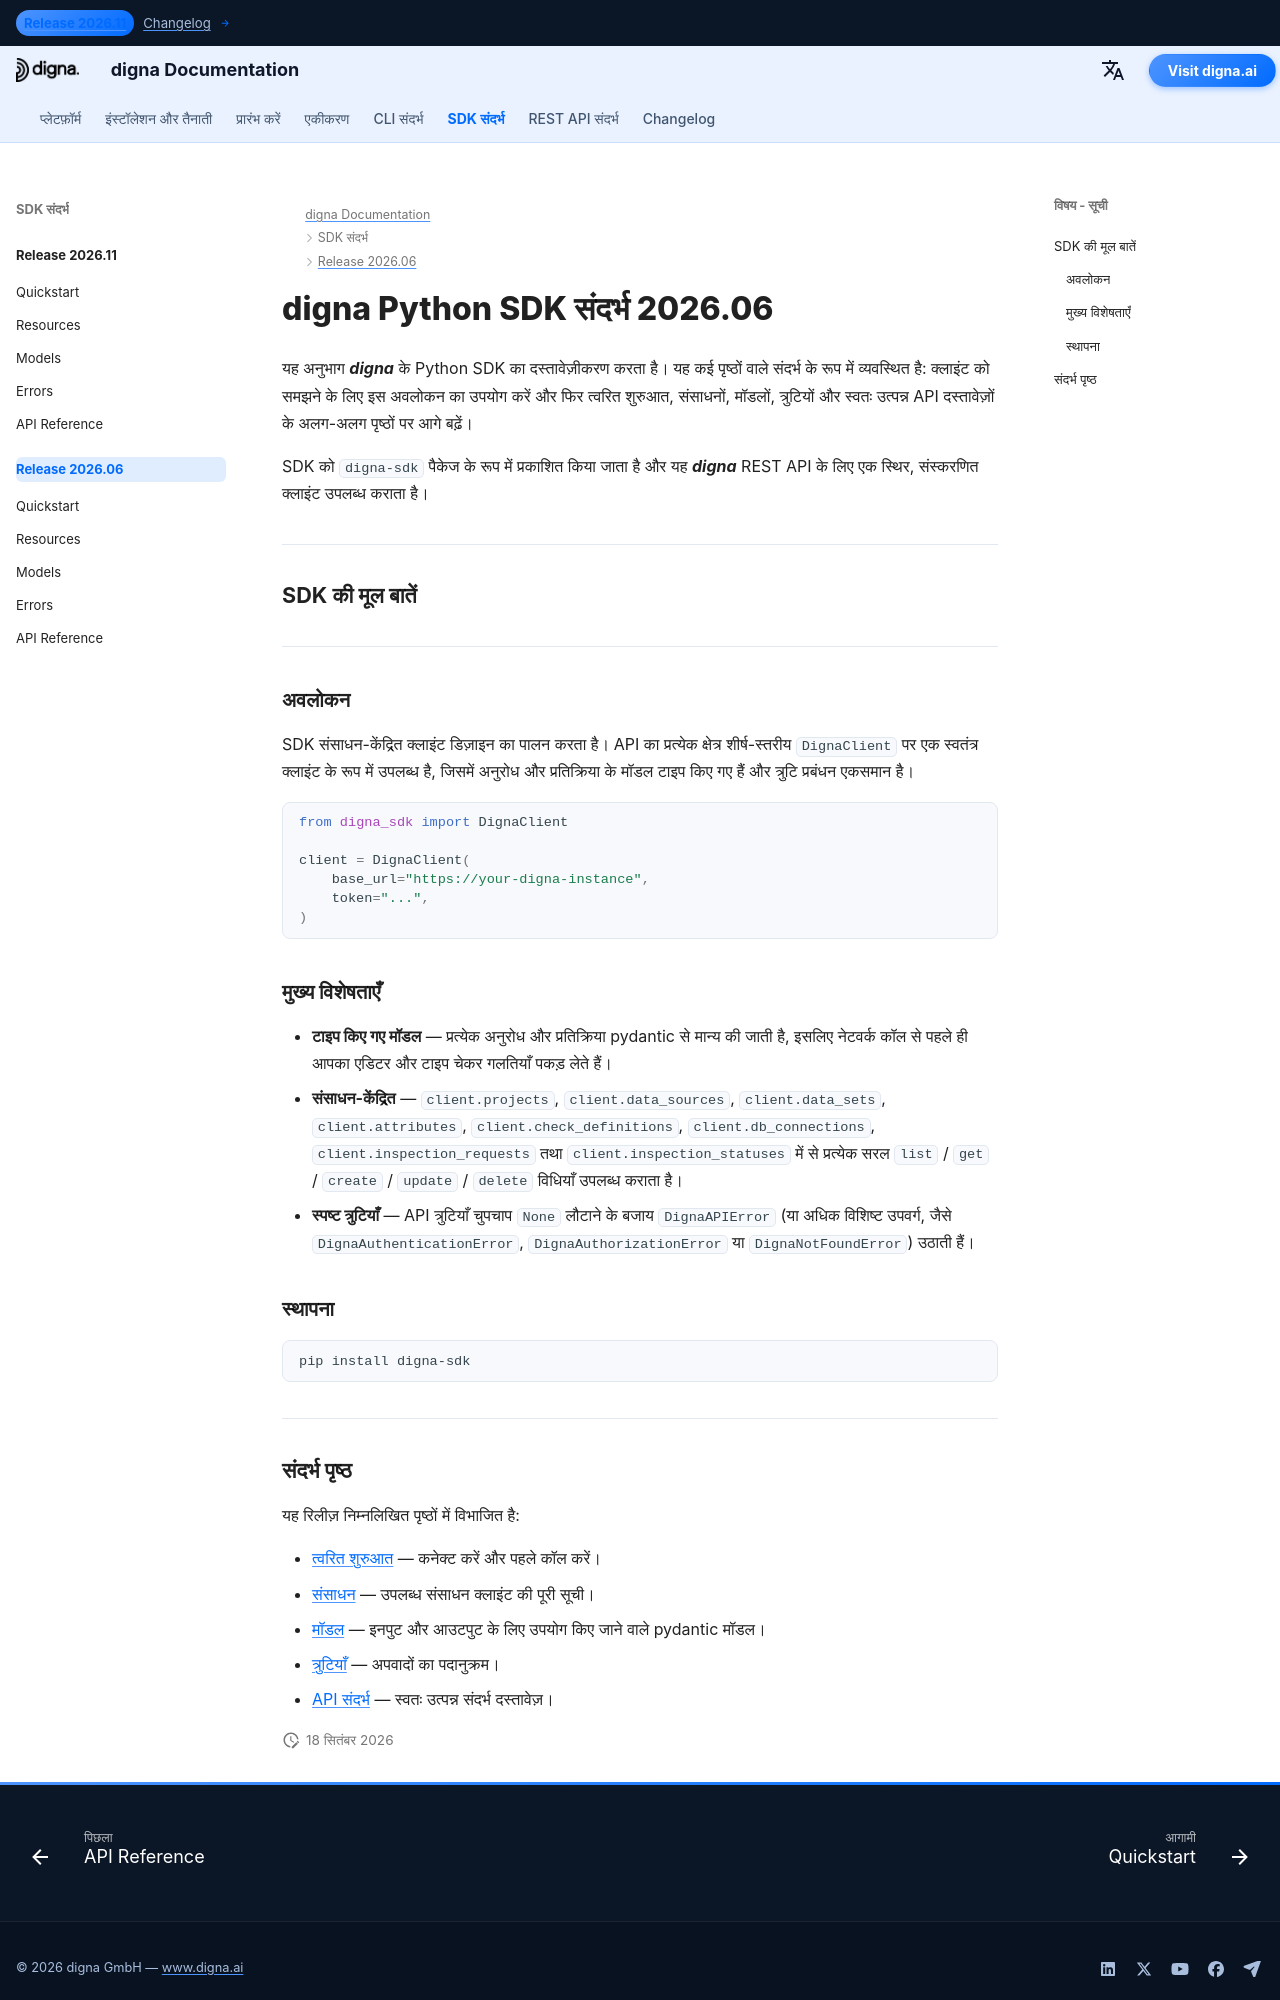

repository: dignaai/digna-docs · page: hi/sdk/Release 2026.06/index.html · generator: mkdocs

---
title: digna Python SDK संदर्भ 2026.06 | digna दस्तावेज़ीकरण
description: digna Python SDK रिलीज़ 2026.06 के लिए संपूर्ण संदर्भ
image: /assets/logo_square.png
---

# digna Python SDK संदर्भ 2026.06

यह अनुभाग ***digna*** के Python SDK का दस्तावेज़ीकरण करता है। यह कई पृष्ठों वाले संदर्भ के रूप में व्यवस्थित है: क्लाइंट को समझने के लिए इस अवलोकन का उपयोग करें और फिर त्वरित शुरुआत, संसाधनों, मॉडलों, त्रुटियों और स्वतः उत्पन्न API दस्तावेज़ों के अलग-अलग पृष्ठों पर आगे बढ़ें।

SDK को `digna-sdk` पैकेज के रूप में प्रकाशित किया जाता है और यह ***digna*** REST API के लिए एक स्थिर, संस्करणित क्लाइंट उपलब्ध कराता है।

---

## SDK की मूल बातें

---

### अवलोकन

SDK संसाधन-केंद्रित क्लाइंट डिज़ाइन का पालन करता है। API का प्रत्येक क्षेत्र शीर्ष-स्तरीय `DignaClient` पर एक स्वतंत्र क्लाइंट के रूप में उपलब्ध है, जिसमें अनुरोध और प्रतिक्रिया के मॉडल टाइप किए गए हैं और त्रुटि प्रबंधन एकसमान है।

```python
from digna_sdk import DignaClient

client = DignaClient(
    base_url="https://your-digna-instance",
    token="...",
)
```

### मुख्य विशेषताएँ

- **टाइप किए गए मॉडल** — प्रत्येक अनुरोध और प्रतिक्रिया pydantic से मान्य की जाती है, इसलिए नेटवर्क कॉल से पहले ही आपका एडिटर और टाइप चेकर गलतियाँ पकड़ लेते हैं।
- **संसाधन-केंद्रित** — `client.projects`, `client.data_sources`, `client.data_sets`, `client.attributes`, `client.check_definitions`, `client.db_connections`, `client.inspection_requests` तथा `client.inspection_statuses` में से प्रत्येक सरल `list` / `get` / `create` / `update` / `delete` विधियाँ उपलब्ध कराता है।
- **स्पष्ट त्रुटियाँ** — API त्रुटियाँ चुपचाप `None` लौटाने के बजाय `DignaAPIError` (या अधिक विशिष्ट उपवर्ग, जैसे `DignaAuthenticationError`, `DignaAuthorizationError` या `DignaNotFoundError`) उठाती हैं।

### स्थापना

```bash
pip install digna-sdk
```

---
